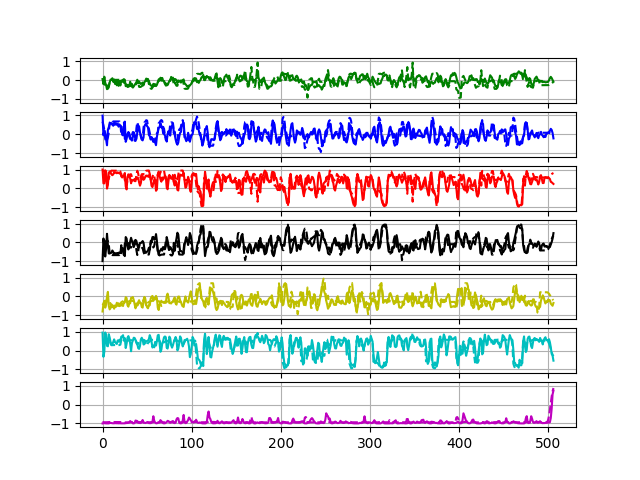

Values plotted in this chart, from the file beside it:
0.0567079	0.9895464	0.9990507	-0.9971558	-0.799089	0.95644844	-0.99973345
-0.2135	-0.05783	0.265	0.2087	-0.3929	-0.3309	-0.9888
0.183	0.2068	0.2635	-0.1889	-0.2297	-0.06502	-0.977
-0.1395	0.04084	0.9592	-0.7501	-0.5967	0.9647	-0.9918
-0.2655	-0.2854	0.8969	-0.3304	-0.4305	0.82	-0.9962
-0.4823	-0.5888	-0.01379	0.4583	-0.006472	0.2528	-0.9979
-0.2789	0.2391	0.1768	-0.1212	0.2453	0.2288	-0.9988
-0.3261	0.3753	0.8188	-0.587	-0.5002	0.8699	-0.9975
-0.1237	0.5364	0.8937	-0.5925	-0.6858	0.6948	-0.9775
0.02744	0.5953	0.8412	-0.5607	-0.6166	0.4528	-0.9688
0.03178	0.5897	0.7349	-0.5536	-0.4124	0.3049	-0.9811
0.1007	0.5028	0.6994	-0.431	-0.5482	0.3229	-0.9878
-0.08747	0.4525	0.7426	-0.5063	-0.5468	0.4668	-0.9928
0.03211	0.61	0.8631	-0.6499	-0.6507	0.5963	-0.9887
-0.2038	0.5091	0.8313	-0.5794	-0.4891	0.4527	-0.989
-0.02759	0.5886	0.8309	-0.5791	-0.5537	0.3974	-0.9822
-0.2744	0.4995	0.8019	-0.5728	-0.3339	0.3509	-0.9896
-0.04101	0.5625	0.851	-0.6199	-0.4959	0.5399	-0.9863
-0.3048	0.4015	0.8079	-0.5453	-0.3626	0.4833	-0.9931
-0.04402	0.5229	0.8261	-0.5866	-0.5133	0.5792	-0.9886
-0.285	0.4121	0.7596	-0.5109	-0.3753	0.4493	-0.9932
-0.01492	0.4127	0.7782	-0.5726	-0.4799	0.7412	-0.9948
-0.06444	-0.02718	0.5767	-0.2728	-0.3971	0.7542	-0.996
0.02175	-0.0611	0.6332	-0.3286	-0.509	0.8192	-0.9931
-0.1351	0.3725	0.6754	-0.4588	-0.2872	0.5226	-0.9939
0.02123	0.6701	0.8158	-0.7302	-0.3169	0.6625	-0.9934
-0.3202	-0.4043	0.1019	0.2851	-0.03419	0.1351	-0.9823
-0.2369	-0.2495	-0.05992	0.2038	-0.0881	0.3614	-0.9793
-0.3623	0.006755	0.5977	-0.1896	-0.4695	0.6829	-0.973
-0.3548	0.1187	0.7442	-0.3771	-0.5422	0.7706	-0.9638
-0.3204	0.0424	0.6544	-0.2358	-0.3521	0.6268	-0.9452
-0.08408	-0.1236	0.5287	0.04663	-0.3643	0.3728	-0.8718
-0.2766	-0.2771	0.2659	0.2451	-0.07632	-0.03536	-0.9255
-0.2016	-0.3391	0.442	0.07083	-0.07928	0.4035	-0.9218
-0.3896	-0.1546	0.4271	-0.08563	-0.02888	0.5308	-0.9944
-0.3353	0.1062	0.4319	-0.251	-0.1916	0.6838	-0.9962
-0.2567	-0.02007	0.4943	-0.1235	-0.4212	0.6708	-0.9792
-0.1781	-0.3153	0.4784	0.1315	-0.6298	0.5641	-0.8456
-0.1867	-0.2493	0.4904	0.07573	-0.4145	0.462	-0.859
-0.03992	0.08807	0.5761	-0.1412	-0.4487	0.3664	-0.8715
-0.1725	0.2915	0.5428	-0.2866	-0.3066	0.1302	-0.967
-0.06682	0.4212	0.3207	-0.2364	-0.1974	0.09086	-0.9684
-0.1625	0.1027	0.1404	-0.02641	-0.3473	0.2478	-0.9778
-0.2058	-0.1349	0.2803	-0.02415	-0.3334	0.5946	-0.9765
-0.1746	-0.2915	0.6387	-0.01484	-0.5587	0.684	-0.9159
-0.1291	-0.3264	0.6555	0.07168	-0.5909	0.584	-0.8177
-0.2745	-0.1731	0.4522	-0.01671	-0.1832	0.3223	-0.9623
-0.1068	0.4098	0.5019	-0.3723	-0.02319	0.3439	-0.9604
-0.04323	0.525	0.6277	-0.5566	-0.1284	0.4835	-0.9808
0.08161	0.565	0.6827	-0.5429	-0.445	0.492	-0.9642
0.06164	0.4263	0.6297	-0.4874	-0.575	0.5141	-0.9433
0.05889	0.3771	0.6816	-0.4351	-0.6293	0.5312	-0.9457
-0.212	-0.03966	0.6043	-0.2829	-0.461	0.6146	-0.9822
-0.1937	-0.1076	0.7358	-0.388	-0.467	0.822	-0.985
-0.2772	-0.2832	0.4685	-0.06561	-0.1143	0.686	-0.9836
-0.2964	-0.1487	0.1327	0.0601	-0.01113	0.4677	-0.9674
-0.3402	-0.296	0.06712	0.2807	0.02672	0.1633	-0.9112
-0.1985	-0.4099	0.2811	0.2915	-0.2016	0.2631	-0.6145
-0.2659	-0.2758	0.4485	0.1425	-0.08875	0.1725	-0.8602
-0.2164	-0.4425	0.3563	0.1757	-0.1552	0.462	-0.9506
-0.3166	-0.5838	-0.1311	0.441	0.0288	0.2662	-0.9911
... 1,967 more rows
